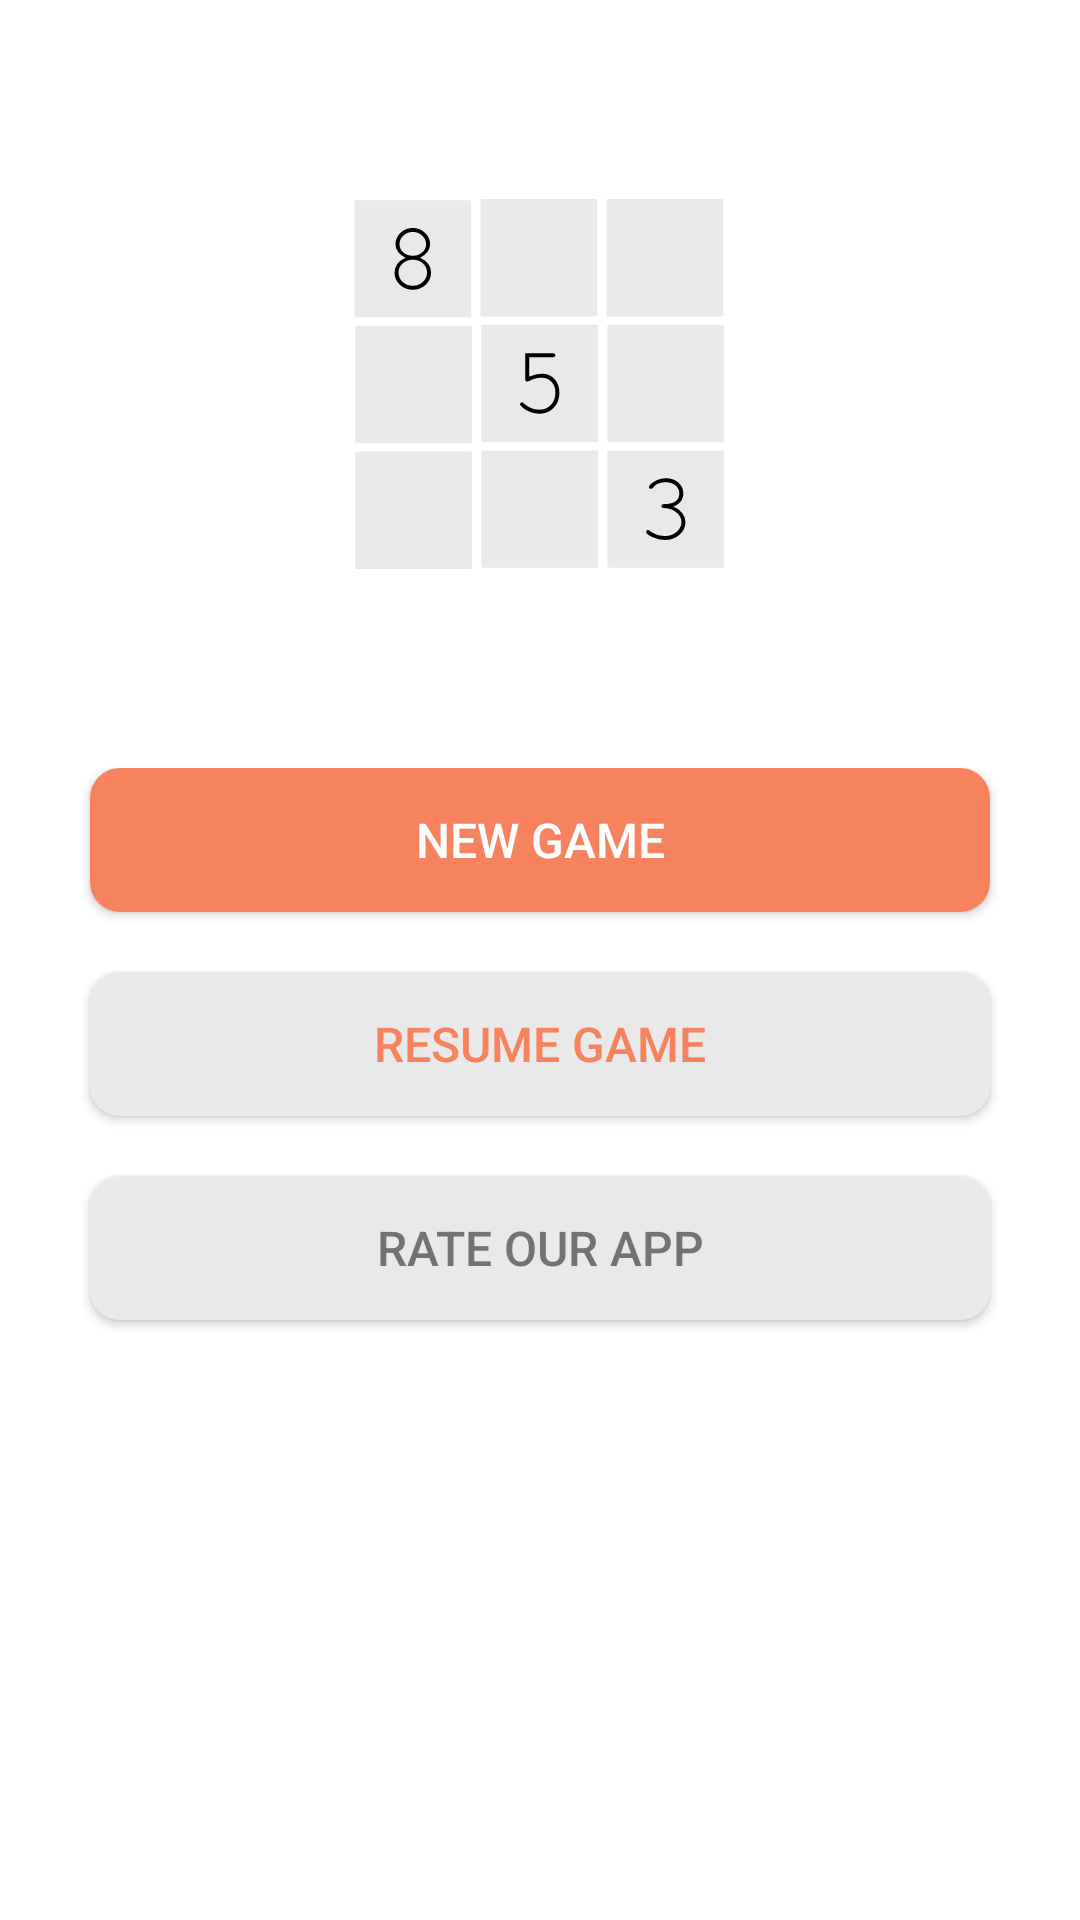

Write the Android layout XML for this screen, with the resource values it uses.
<!-- AndroidManifest.xml: application theme AppThemeLight.NoActionBar -->
<!-- res/layout/home_fragment.xml -->
<?xml version="1.0" encoding="utf-8"?>
<LinearLayout xmlns:android="http://schemas.android.com/apk/res/android"
    xmlns:app="http://schemas.android.com/apk/res-auto"
    xmlns:tools="http://schemas.android.com/tools"
    android:orientation="vertical"
    android:weightSum="1"
    android:layout_width="match_parent"
    android:layout_height="match_parent"
    android:background="?colorSecondary"
    android:id="@+id/home_fragment">

    <LinearLayout
        android:layout_width="match_parent"
        android:layout_height="0dp"
        android:layout_weight="0.4"
        android:orientation="vertical"
        android:gravity="center"
        app:layout_constraintTop_toTopOf="parent"
        app:layout_constraintBottom_toBottomOf="parent"
        app:layout_constraintVertical_bias="0.1"
        >

        <ImageView
            android:layout_width="130dp"
            android:layout_height="130dp"
            android:src="@drawable/ic_sudoku_icon"/>









    </LinearLayout>

    <LinearLayout
        android:layout_width="match_parent"
        android:layout_height="0dp"
        android:layout_weight="0.6"
        android:orientation="vertical"
        app:layout_constraintBottom_toBottomOf="parent"
        app:layout_constraintTop_toTopOf="parent">

        <androidx.appcompat.widget.AppCompatButton
            android:id="@+id/main_new_game"
            android:layout_width="match_parent"
            android:layout_height="wrap_content"
            android:layout_marginStart="@dimen/margin_horizontal_home_button"
            android:layout_marginEnd="@dimen/margin_horizontal_home_button"
            android:background="@drawable/main_button_accent"
            android:text="@string/text_new_game_home"
            android:textColor="@color/white"
            android:textSize="@dimen/text_size_home_button" />

        <androidx.appcompat.widget.AppCompatButton
            android:id="@+id/main_resume_game"
            android:layout_width="match_parent"
            android:layout_height="wrap_content"
            android:layout_marginStart="@dimen/margin_horizontal_home_button"
            android:layout_marginTop="@dimen/margin_top_home_button"
            android:layout_marginEnd="@dimen/margin_horizontal_home_button"
            android:background="@drawable/main_button"
            android:text="@string/text_resume_game"
            android:textColor="@color/colorPrimary"
            android:textSize="@dimen/text_size_home_button" />

        <androidx.appcompat.widget.AppCompatButton
            android:id="@+id/main_rate_us"
            android:layout_width="match_parent"
            android:layout_height="wrap_content"
            android:layout_marginStart="@dimen/margin_horizontal_home_button"
            android:layout_marginTop="@dimen/margin_top_home_button"
            android:layout_marginEnd="@dimen/margin_horizontal_home_button"
            android:background="@drawable/main_button"
            android:text="@string/text_rate_app"
            android:textColor="?attr/colorMainPageText"
            android:textSize="@dimen/text_size_home_button" />
    </LinearLayout>
</LinearLayout>
<!-- resources referenced by this layout -->
<resources>
  <color name="colorPrimary">#F7835E</color>
  <color name="white">#FFFFFF</color>
  <dimen name="margin_horizontal_home_button">30dp</dimen>
  <dimen name="margin_top_home_button">20dp</dimen>
  <dimen name="text_size_home_button">16sp</dimen>
  <!-- drawable ic_sudoku_icon: vector/xml drawable (drawable, 7438 chars, omitted) -->
  <!-- drawable main_button (drawable) -->
  <?xml version="1.0" encoding="utf-8"?>
  <selector xmlns:android="http://schemas.android.com/apk/res/android" >
      <item android:state_pressed="true">
          <shape >
  
              <solid
                  android:color="?colorSecondary"/>
              <corners
                  android:radius="10dp" />
              <padding
                  android:left="0dp"
                  android:right="0dp"
                  android:top="0dp"
                  android:bottom="0dp" />
          </shape>
      </item>
  
      <item  android:state_pressed="false">
          <shape >
  
              <solid
                  android:color="?colorButtonMainPage"/>
              <corners
                  android:radius="10dp" />
              <padding
                  android:left="0dp"
                  android:right="0dp"
                  android:top="0dp"
                  android:bottom="0dp" />
          </shape>
      </item>
  </selector>
  <!-- drawable main_button_accent (drawable) -->
  <?xml version="1.0" encoding="utf-8"?>
  <selector xmlns:android="http://schemas.android.com/apk/res/android" >
      <item android:state_pressed="true">
          <shape >
  
              <solid
                  android:color="@color/colorPrimary"/>
              <corners
                  android:radius="10dp" />
              <padding
                  android:left="0dp"
                  android:right="0dp"
                  android:top="0dp"
                  android:bottom="0dp" />
          </shape>
      </item>
  
      <item  android:state_pressed="false">
          <shape >
  
              <solid
                  android:color="@color/colorPrimary"/>
              <corners
                  android:radius="10dp" />
              <padding
                  android:left="0dp"
                  android:right="0dp"
                  android:top="0dp"
                  android:bottom="0dp" />
          </shape>
      </item>
  </selector>
  <string name="text_new_game_home">NEW GAME</string>
  <string name="text_rate_app">Rate our app</string>
  <string name="text_resume_game">"Resume game</string>
  <style name="AppThemeLight.NoActionBar">
      <item name="windowActionBar">false</item>
      <item name="windowNoTitle">true</item>
    </style>
</resources>
